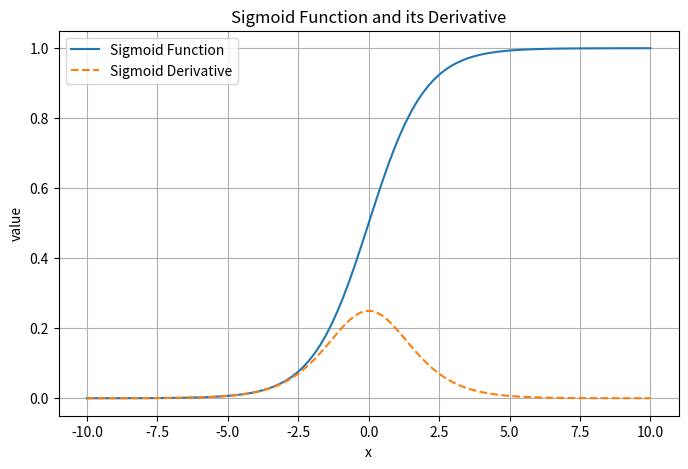
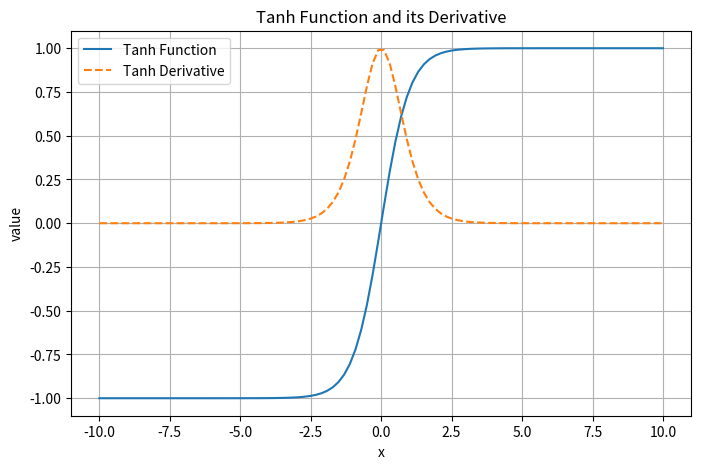
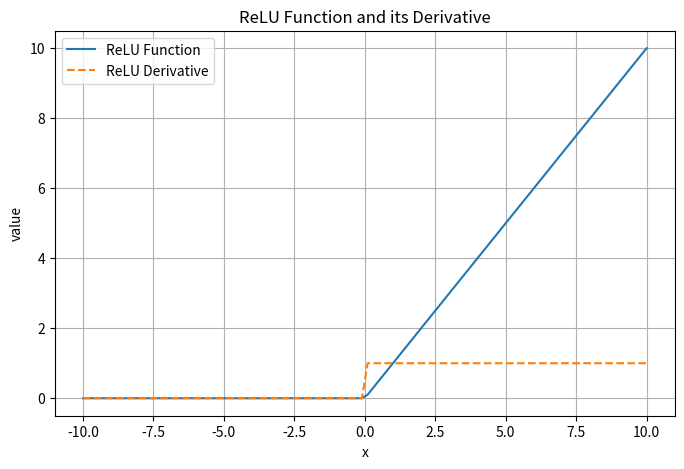
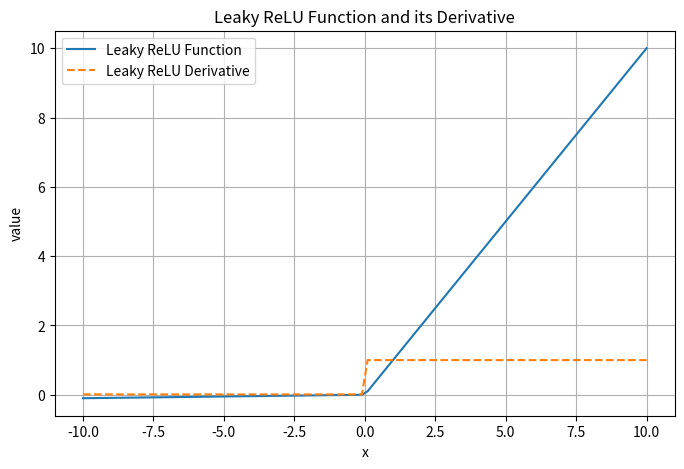
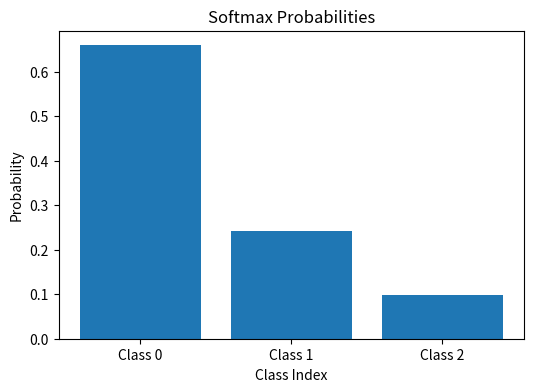

Python code for these plots, in order:
import numpy as np
import matplotlib.pyplot as plt

# 定义 Sigmoid 函数
def sigmoid(x):
    return 1 / (1 + np.exp(-x))

# 定义 Sigmoid 函数的导数
def sigmoid_derivative(x):
    s = sigmoid(x)
    return s * (1 - s)

# 生成数据
x = np.linspace(-10, 10, 100)
y = sigmoid(x)
dy = sigmoid_derivative(x)

# 绘制图形
plt.figure(figsize=(8, 5))
plt.plot(x, y, label='Sigmoid Function')
plt.plot(x, dy, label='Sigmoid Derivative', linestyle='--')
plt.title('Sigmoid Function and its Derivative')
plt.xlabel('x')
plt.ylabel('value')
plt.grid(True)
plt.legend()
plt.show()

# 定义 Tanh 函数
def tanh(x):
    return np.tanh(x)

# 定义 Tanh 函数的导数
def tanh_derivative(x):
    return 1 - np.tanh(x)**2

# 生成数据
x = np.linspace(-10, 10, 100)
y = tanh(x)
dy = tanh_derivative(x)

# 绘制图形
plt.figure(figsize=(8, 5))
plt.plot(x, y, label='Tanh Function')
plt.plot(x, dy, label='Tanh Derivative', linestyle='--')
plt.title('Tanh Function and its Derivative')
plt.xlabel('x')
plt.ylabel('value')
plt.grid(True)
plt.legend()
plt.show()

# 定义 ReLU 函数
def relu(x):
    return np.maximum(0, x)

# 定义 ReLU 函数的导数
def relu_derivative(x):
    return np.where(x > 0, 1, 0)

# 生成数据
x = np.linspace(-10, 10, 100)
y = relu(x)
dy = relu_derivative(x)

# 绘制图形
plt.figure(figsize=(8, 5))
plt.plot(x, y, label='ReLU Function')
plt.plot(x, dy, label='ReLU Derivative', linestyle='--')
plt.title('ReLU Function and its Derivative')
plt.xlabel('x')
plt.ylabel('value')
plt.grid(True)
plt.legend()
plt.show()

# 定义 Leaky ReLU 函数
def leaky_relu(x, alpha=0.01):
    return np.where(x > 0, x, x * alpha)

# 定义 Leaky ReLU 函数的导数
def leaky_relu_derivative(x, alpha=0.01):
    return np.where(x > 0, 1, alpha)

# 生成数据
x = np.linspace(-10, 10, 100)
y = leaky_relu(x)
dy = leaky_relu_derivative(x)

# 绘制图形
plt.figure(figsize=(8, 5))
plt.plot(x, y, label='Leaky ReLU Function')
plt.plot(x, dy, label='Leaky ReLU Derivative', linestyle='--')
plt.title('Leaky ReLU Function and its Derivative')
plt.xlabel('x')
plt.ylabel('value')
plt.grid(True)
plt.legend()
plt.show()

# 定义 Softmax 函数
def softmax(x):
    # 为数值稳定性，减去最大值
    e_x = np.exp(x - np.max(x, axis=-1, keepdims=True))
    return e_x / np.sum(e_x, axis=-1, keepdims=True)

# Softmax 通常用于输出层，其导数是一个雅可比矩阵，比较复杂
# 这里我们只绘制函数本身
# 假设有一个3维的 logits 向量
logits = np.array([2.0, 1.0, 0.1])
probabilities = softmax(logits)

# 绘制条形图
plt.figure(figsize=(6, 4))
plt.bar(range(len(logits)), probabilities)
plt.title('Softmax Probabilities')
plt.xlabel('Class Index')
plt.ylabel('Probability')
plt.xticks(range(len(logits)), ['Class 0', 'Class 1', 'Class 2'])
plt.show()

print("Logits:", logits)
print("Probabilities:", probabilities)
print("Sum of Probabilities:", np.sum(probabilities))